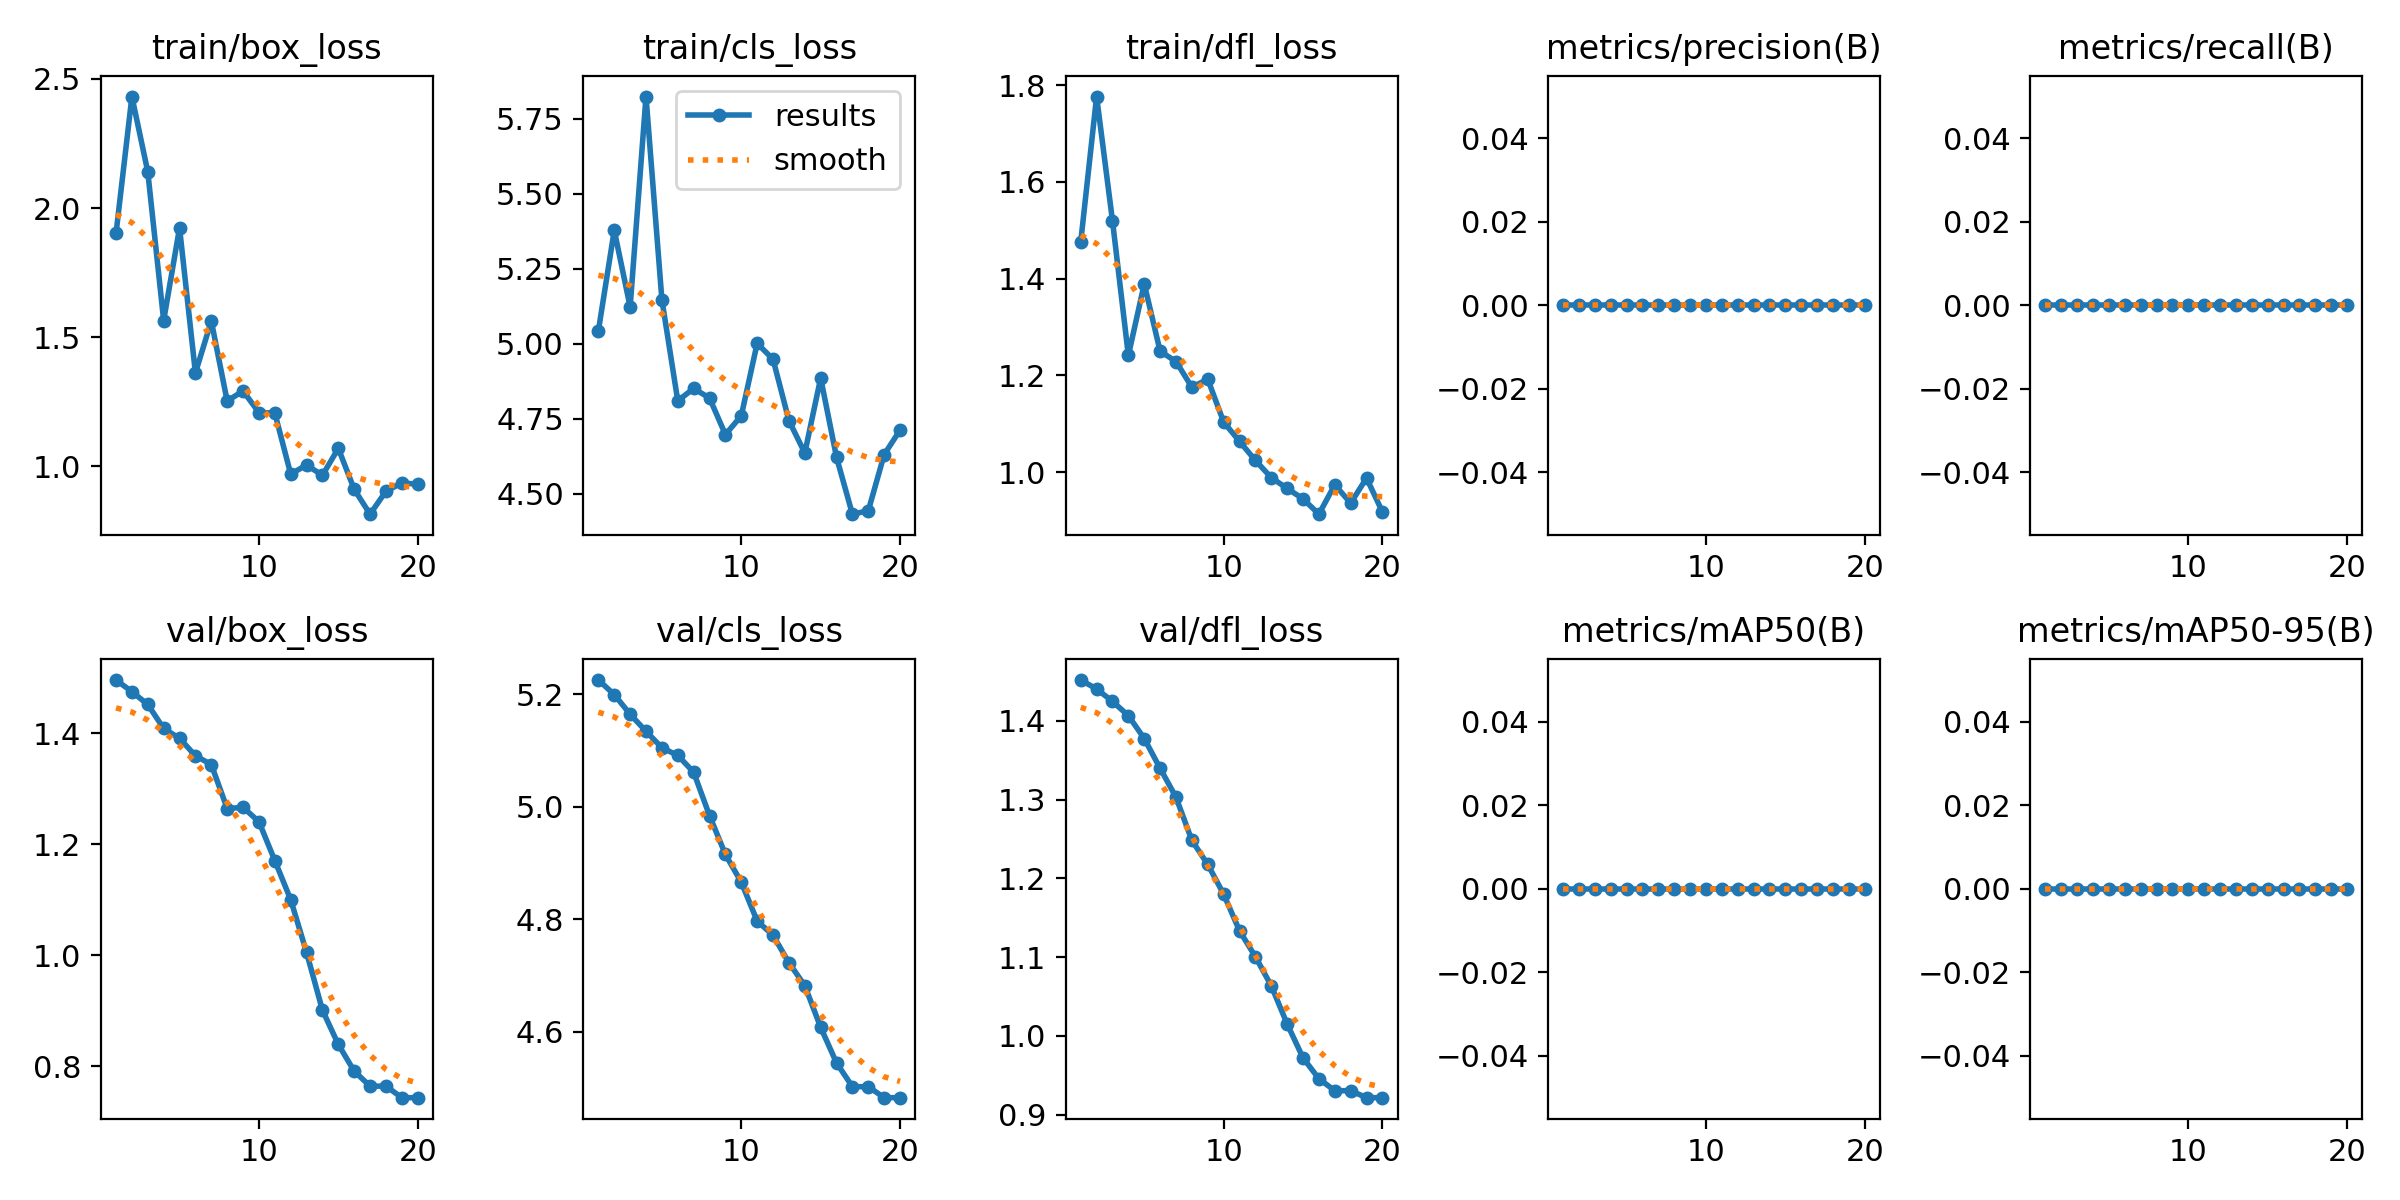

Values plotted in this chart, from the file beside it:
epoch, time, train/box_loss, train/cls_loss, train/dfl_loss, metrics/precision(B), metrics/recall(B), metrics/mAP50(B), metrics/mAP50-95(B), val/box_loss, val/cls_loss, val/dfl_loss, lr/pg0, lr/pg1, lr/pg2
1, 13.54, 1.902, 5.043, 1.476, 0, 0, 0, 0, 1.496, 5.226, 1.452, 0, 0, 0
2, 22.16, 2.432, 5.378, 1.776, 0, 0, 0, 0, 1.475, 5.2, 1.44, 1.35826e-05, 1.35826e-05, 1.35826e-05
3, 31.92, 2.14, 5.123, 1.519, 0, 0, 0, 0, 1.452, 5.165, 1.425, 2.57506e-05, 2.57506e-05, 2.57506e-05
4, 41.86, 1.564, 5.824, 1.241, 0, 0, 0, 0, 1.408, 5.135, 1.407, 3.65038e-05, 3.65038e-05, 3.65038e-05
5, 50.64, 1.923, 5.147, 1.389, 0, 0, 0, 0, 1.391, 5.105, 1.377, 4.58423e-05, 4.58423e-05, 4.58423e-05
6, 59.81, 1.361, 4.809, 1.25, 0, 0, 0, 0, 1.359, 5.092, 1.34, 5.37661e-05, 5.37661e-05, 5.37661e-05
7, 69.1, 1.563, 4.851, 1.229, 0, 0, 0, 0, 1.344, 5.062, 1.303, 6.02752e-05, 6.02752e-05, 6.02752e-05
8, 78.31, 1.252, 4.819, 1.175, 0, 0, 0, 0, 1.264, 4.984, 1.248, 6.53696e-05, 6.53696e-05, 6.53696e-05
9, 87.44, 1.292, 4.697, 1.192, 0, 0, 0, 0, 1.267, 4.915, 1.218, 6.90493e-05, 6.90493e-05, 6.90493e-05
10, 96.57, 1.208, 4.759, 1.104, 0, 0, 0, 0, 1.241, 4.866, 1.18, 7.13142e-05, 7.13142e-05, 7.13142e-05
11, 105.7, 1.206, 5.001, 1.064, 0, 0, 0, 0, 1.171, 4.797, 1.133, 7.21645e-05, 7.21645e-05, 7.21645e-05
12, 115.2, 0.9699, 4.948, 1.024, 0, 0, 0, 0, 1.1, 4.772, 1.1, 7.16e-05, 7.16e-05, 7.16e-05
13, 124.1, 1.005, 4.743, 0.9886, 0, 0, 0, 0, 1.005, 4.723, 1.064, 6.96209e-05, 6.96209e-05, 6.96209e-05
14, 133, 0.9651, 4.635, 0.9661, 0, 0, 0, 0, 0.9013, 4.682, 1.015, 6.6227e-05, 6.6227e-05, 6.6227e-05
15, 141.7, 1.069, 4.885, 0.9447, 0, 0, 0, 0, 0.8396, 4.607, 0.972, 6.14184e-05, 6.14184e-05, 6.14184e-05
16, 150.6, 0.9107, 4.621, 0.913, 0, 0, 0, 0, 0.7915, 4.544, 0.9455, 5.51951e-05, 5.51951e-05, 5.51951e-05
17, 160.3, 0.8144, 4.431, 0.9739, 0, 0, 0, 0, 0.7645, 4.502, 0.9303, 4.75571e-05, 4.75571e-05, 4.75571e-05
18, 169.2, 0.9034, 4.443, 0.9357, 0, 0, 0, 0, 0.7645, 4.502, 0.9303, 3.85044e-05, 3.85044e-05, 3.85044e-05
19, 177.9, 0.9352, 4.63, 0.9877, 0, 0, 0, 0, 0.7438, 4.482, 0.9214, 2.8037e-05, 2.8037e-05, 2.8037e-05
20, 186.4, 0.9309, 4.712, 0.9177, 0, 0, 0, 0, 0.7438, 4.482, 0.9214, 1.61548e-05, 1.61548e-05, 1.61548e-05
